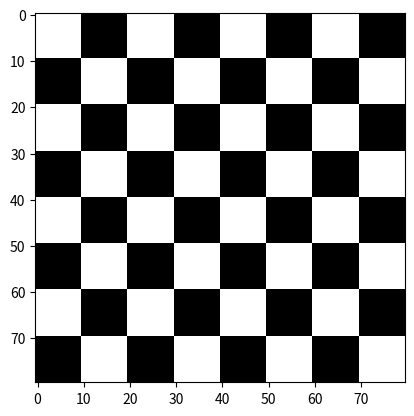

Write Python code to recreate this figure.
import numpy as np
import matplotlib.pyplot as plt
import matplotlib.image as mpg

#
# On prépare les trois matrices à empiler



blanc = 255 * np.ones((10, 10), dtype = np.uint8)
noir =  np.zeros((10, 10), dtype = np.uint8)


# On empile les trois matrices
carreBlanc = np.stack((blanc, blanc, blanc), axis = 2)
carreNoir = np.stack((noir,noir,noir), axis = 2)

ligne1= np.block([[carreBlanc],[carreNoir]]) 
ligne1= np.block([[ligne1],[ligne1]])
ligne1= np.block([[ligne1],[ligne1]])

ligne2= np.block([[carreNoir],[carreBlanc]])
ligne2= np.block([[ligne2],[ligne2]])
ligne2= np.block([[ligne2],[ligne2]])

echiquier=np.vstack((ligne1,ligne2))
echiquier=np.vstack((echiquier,echiquier))
echiquier=np.vstack((echiquier,echiquier))

#print([carres]*carres)

# visualisation avec imshow
plt.imshow(echiquier)
#plt.show() # inutile en interactif
#
# Sauvegarde avec imsave
mpg.imsave('carres4.png', echiquier)
